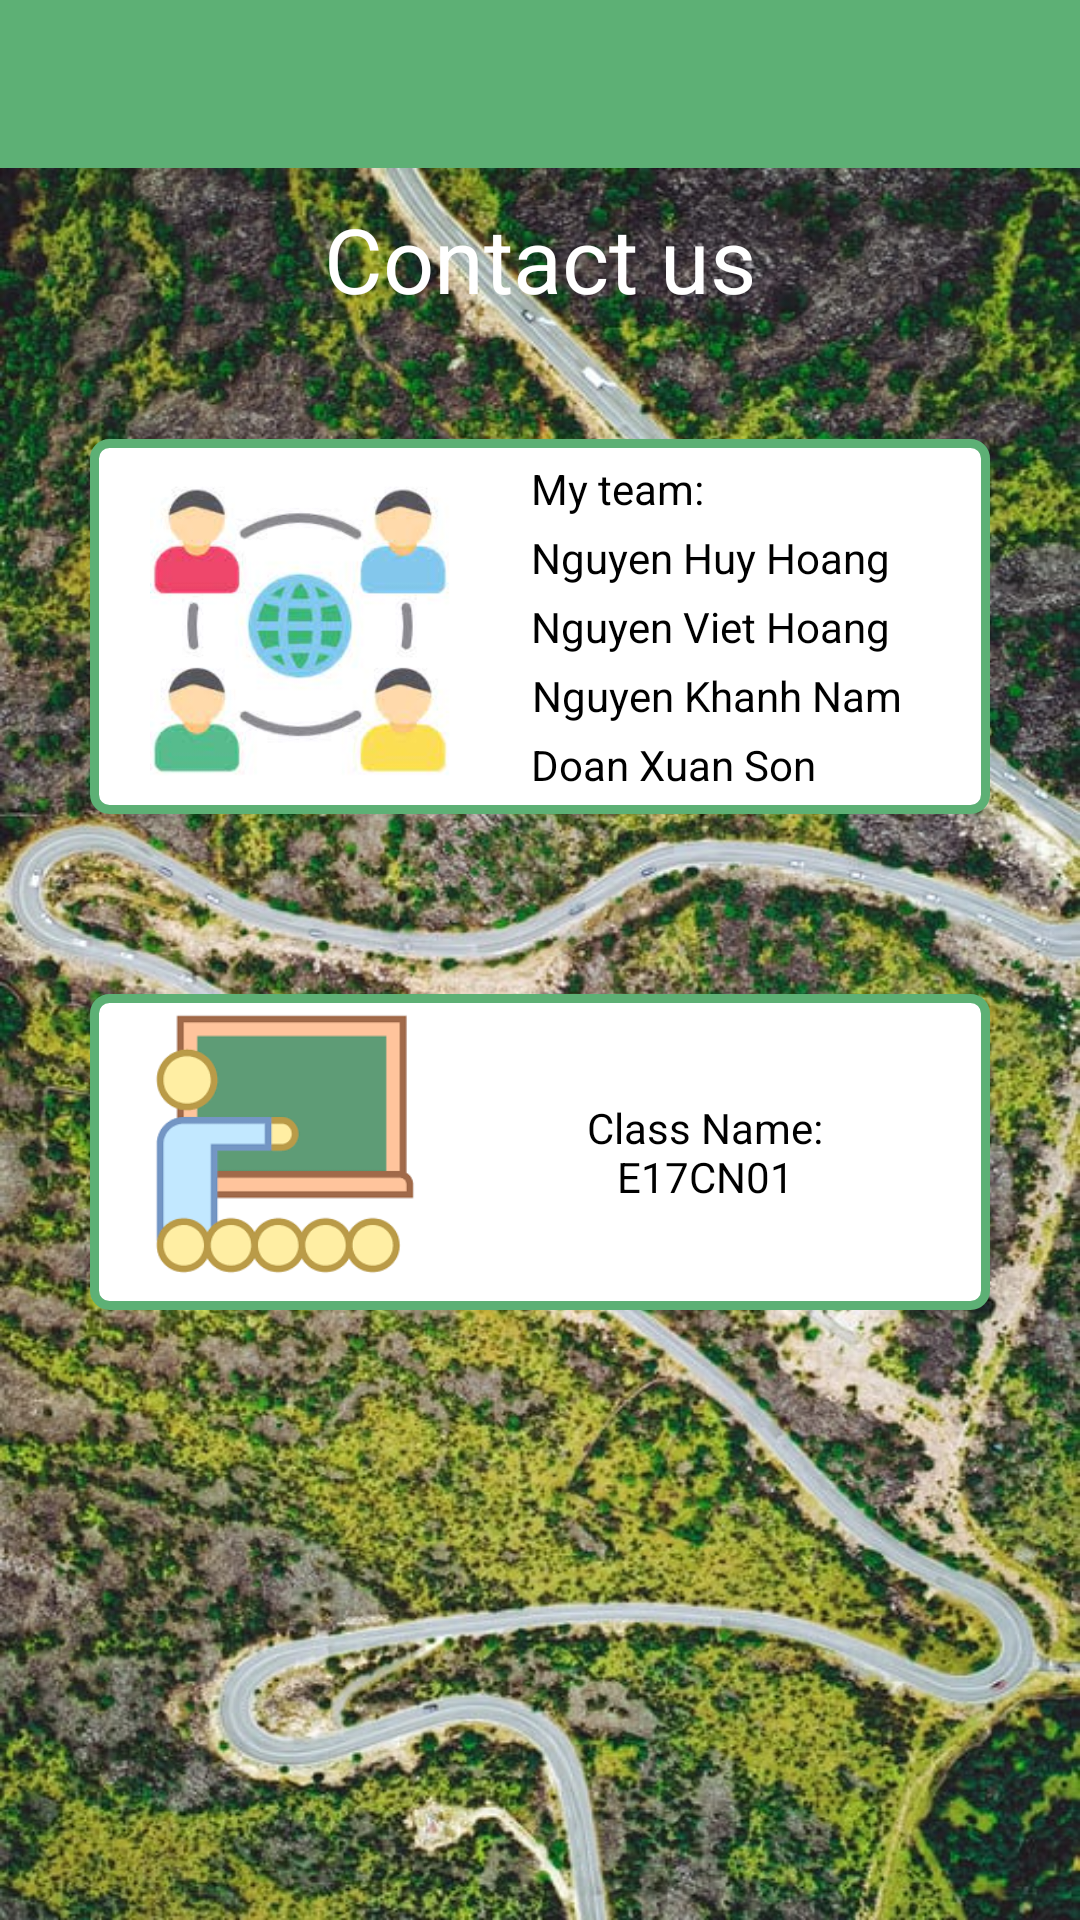

Here is an Android app screen rendered from its layout file. Give the layout XML and the strings, colors and styles it references.
<!-- AndroidManifest.xml: application theme Theme.MDA_Project -->
<!-- res/layout/activity_contact.xml -->
<?xml version="1.0" encoding="utf-8"?>
<LinearLayout xmlns:android="http://schemas.android.com/apk/res/android"
    android:layout_width="match_parent"
    android:layout_height="match_parent"
    android:orientation="vertical">

    <androidx.appcompat.widget.Toolbar
        android:id="@+id/toolbarContact"
        android:layout_width="match_parent"
        android:layout_height="?attr/actionBarSize"
        android:background="#5DB075"
        android:title="Information"
        android:titleTextColor="#ffffff"></androidx.appcompat.widget.Toolbar>

    <LinearLayout
        android:layout_width="match_parent"
        android:layout_height="match_parent"
        android:background="@drawable/backgroundinfo"
        android:orientation="vertical">

        <TextView
            android:layout_width="match_parent"
            android:layout_height="wrap_content"
            android:layout_margin="10dp"
            android:gravity="center"
            android:text="Contact us"
            android:textColor="#ffffff"
            android:textSize="30sp" />

        <LinearLayout
            android:layout_width="match_parent"
            android:layout_height="wrap_content"
            android:layout_gravity="center"
            android:layout_margin="30dp"
            android:background="@drawable/border">

            <ImageView
                android:layout_width="100dp"
                android:layout_height="100dp"
                android:layout_gravity="center_vertical"
                android:layout_marginLeft="20dp"
                android:layout_marginTop="5dp"
                android:layout_marginRight="20dp"
                android:layout_marginBottom="5dp"
                android:src="@drawable/team" />

            <LinearLayout
                android:layout_width="wrap_content"
                android:layout_height="wrap_content"
                android:orientation="vertical"
                android:padding="5dp">

                <TextView
                    android:layout_width="wrap_content"
                    android:layout_height="wrap_content"
                    android:layout_margin="2dp"
                    android:gravity="center"
                    android:text="My team:"
                    android:textColor="#000000" />

                <TextView
                    android:layout_width="wrap_content"
                    android:layout_height="wrap_content"
                    android:layout_margin="2dp"
                    android:gravity="center"
                    android:text="Nguyen Huy Hoang "
                    android:textColor="#000000" />

                <TextView
                    android:layout_width="wrap_content"
                    android:layout_height="wrap_content"
                    android:layout_margin="2dp"
                    android:gravity="center"
                    android:text="Nguyen Viet Hoang"
                    android:textColor="#000000" />

                <TextView
                    android:layout_width="wrap_content"
                    android:layout_height="wrap_content"
                    android:layout_margin="2dp"
                    android:gravity="center"
                    android:text="Nguyen Khanh Nam"
                    android:textColor="#000000" />

                <TextView
                    android:layout_width="wrap_content"
                    android:layout_height="wrap_content"
                    android:layout_margin="2dp"
                    android:gravity="center"
                    android:text="Doan Xuan Son"
                    android:textColor="#000000" />
            </LinearLayout>

        </LinearLayout>

        <LinearLayout
            android:layout_width="match_parent"
            android:layout_height="wrap_content"
            android:layout_gravity="center"
            android:layout_margin="30dp"
            android:layout_marginBottom="5dp"
            android:background="@drawable/border"
            android:paddingTop="5dp"
            android:paddingBottom="5dp">

            <ImageView

                android:layout_width="90dp"
                android:layout_height="90dp"
                android:layout_marginLeft="20dp"
                android:src="@drawable/classname" />

            <TextView
                android:layout_width="wrap_content"
                android:layout_height="wrap_content"
                android:layout_margin="30dp"
                android:gravity="center"
                android:text="Class Name: E17CN01"
                android:textColor="#000000" />
        </LinearLayout>
    </LinearLayout>
</LinearLayout>
<!-- resources referenced by this layout -->
<resources>
  <!-- drawable backgroundinfo: jpg bitmap (drawable, 177407 bytes) -->
  <!-- drawable border (drawable) -->
  <?xml version="1.0" encoding="utf-8"?>
  <shape xmlns:android="http://schemas.android.com/apk/res/android"
      android:shape="rectangle">
  <solid android:color="#ffffff"/>
      <corners android:radius="5dp"/>
      <stroke android:width="3dp" android:color="#5DB075"/>
  </shape>
  <!-- drawable classname: png bitmap (drawable, 3713 bytes) -->
  <!-- drawable team: jpg bitmap (drawable, 5792 bytes) -->
  <style name="Theme.MDA_Project" parent="Theme.MaterialComponents.DayNight.DarkActionBar">
          
          <item name="colorPrimary">@color/purple_500</item>
          <item name="colorPrimaryVariant">@color/purple_700</item>
          <item name="colorOnPrimary">@color/white</item>
          
          <item name="colorSecondary">@color/teal_200</item>
          <item name="colorSecondaryVariant">@color/teal_700</item>
          <item name="colorOnSecondary">@color/black</item>
          
          <item name="android:statusBarColor" tools:targetApi="l">?attr/colorPrimaryVariant</item>
          
          <item name="windowActionBar">false</item>
          <item name="windowNoTitle">true</item>
      </style>
  <color name="purple_500">#FF6200EE</color>
  <color name="purple_700">#FF3700B3</color>
  <color name="white">#FFFFFFFF</color>
  <color name="teal_200">#FF03DAC5</color>
  <color name="teal_700">#FF018786</color>
  <color name="black">#FF000000</color>
</resources>
